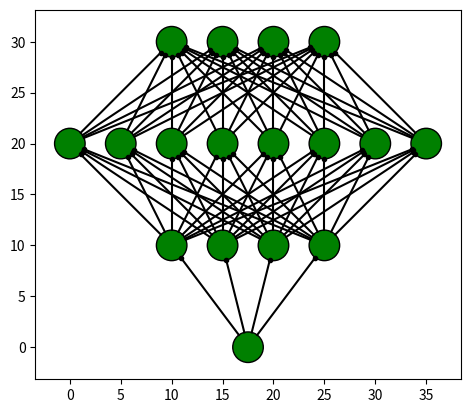

Generate this figure with matplotlib:
from matplotlib import pyplot, axes
from math import cos, sin, atan


class Neuron():
    def __init__(self, x, y):
        self.x = x
        self.y = y

    def draw(self):
        #circle = pyplot.Circle((self.x, self.y), radius=neuron_radius, fill=False)
        circle = pyplot.Circle((self.x, self.y), radius=neuron_radius, color='g', ec='k')
        pyplot.gca().add_patch(circle)


class Layer():
    def __init__(self, network, number_of_neurons):
        self.previous_layer = self.__get_previous_layer(network)
        self.y = self.__calculate_layer_y_position()
        self.neurons = self.__intialise_neurons(number_of_neurons)

    def __intialise_neurons(self, number_of_neurons):
        neurons = []
        x = self.__calculate_left_margin_so_layer_is_centered(number_of_neurons)
        for iteration in range(number_of_neurons):
            neuron = Neuron(x, self.y)
            neurons.append(neuron)
            x += horizontal_distance_between_neurons
        return neurons

    def __calculate_left_margin_so_layer_is_centered(self, number_of_neurons):
        return horizontal_distance_between_neurons * (number_of_neurons_in_widest_layer - number_of_neurons) / 2

    def __calculate_layer_y_position(self):
        if self.previous_layer:
            return self.previous_layer.y + vertical_distance_between_layers
        else:
            return 0

    def __get_previous_layer(self, network):
        if len(network.layers) > 0:
            return network.layers[-1]
        else:
            return None

    def __line_between_two_neurons(self, neuron1, neuron2):
        angle = atan((neuron2.x - neuron1.x) / float(neuron2.y - neuron1.y))
        x_adjustment = neuron_radius * sin(angle)
        y_adjustment = neuron_radius * cos(angle)
        line = pyplot.Line2D((neuron1.x - x_adjustment, neuron2.x + x_adjustment), (neuron1.y - y_adjustment, neuron2.y + y_adjustment),\
        marker='.', markevery=2, color='black')
        pyplot.gca().add_line(line)

    def draw(self):
        for neuron in self.neurons:
            neuron.draw()
            if self.previous_layer:
                for previous_layer_neuron in self.previous_layer.neurons:
                    self.__line_between_two_neurons(neuron, previous_layer_neuron)


class NeuralNetwork():
    def __init__(self):
        self.layers = []

    def add_layer(self, number_of_neurons):
        layer = Layer(self, number_of_neurons)
        self.layers.append(layer)

    def draw(self):
        for layer in self.layers:
            layer.draw()
        pyplot.axis('scaled')
        pyplot.show()

if __name__ == "__main__":
    vertical_distance_between_layers = 10
    horizontal_distance_between_neurons = 5
    neuron_radius = 1.5
    number_of_neurons_in_widest_layer = 8
    network = NeuralNetwork()
    network.add_layer(1)
    network.add_layer(4)
    network.add_layer(8)
    # network.add_layer(2)
    network.add_layer(4)
    network.draw()
